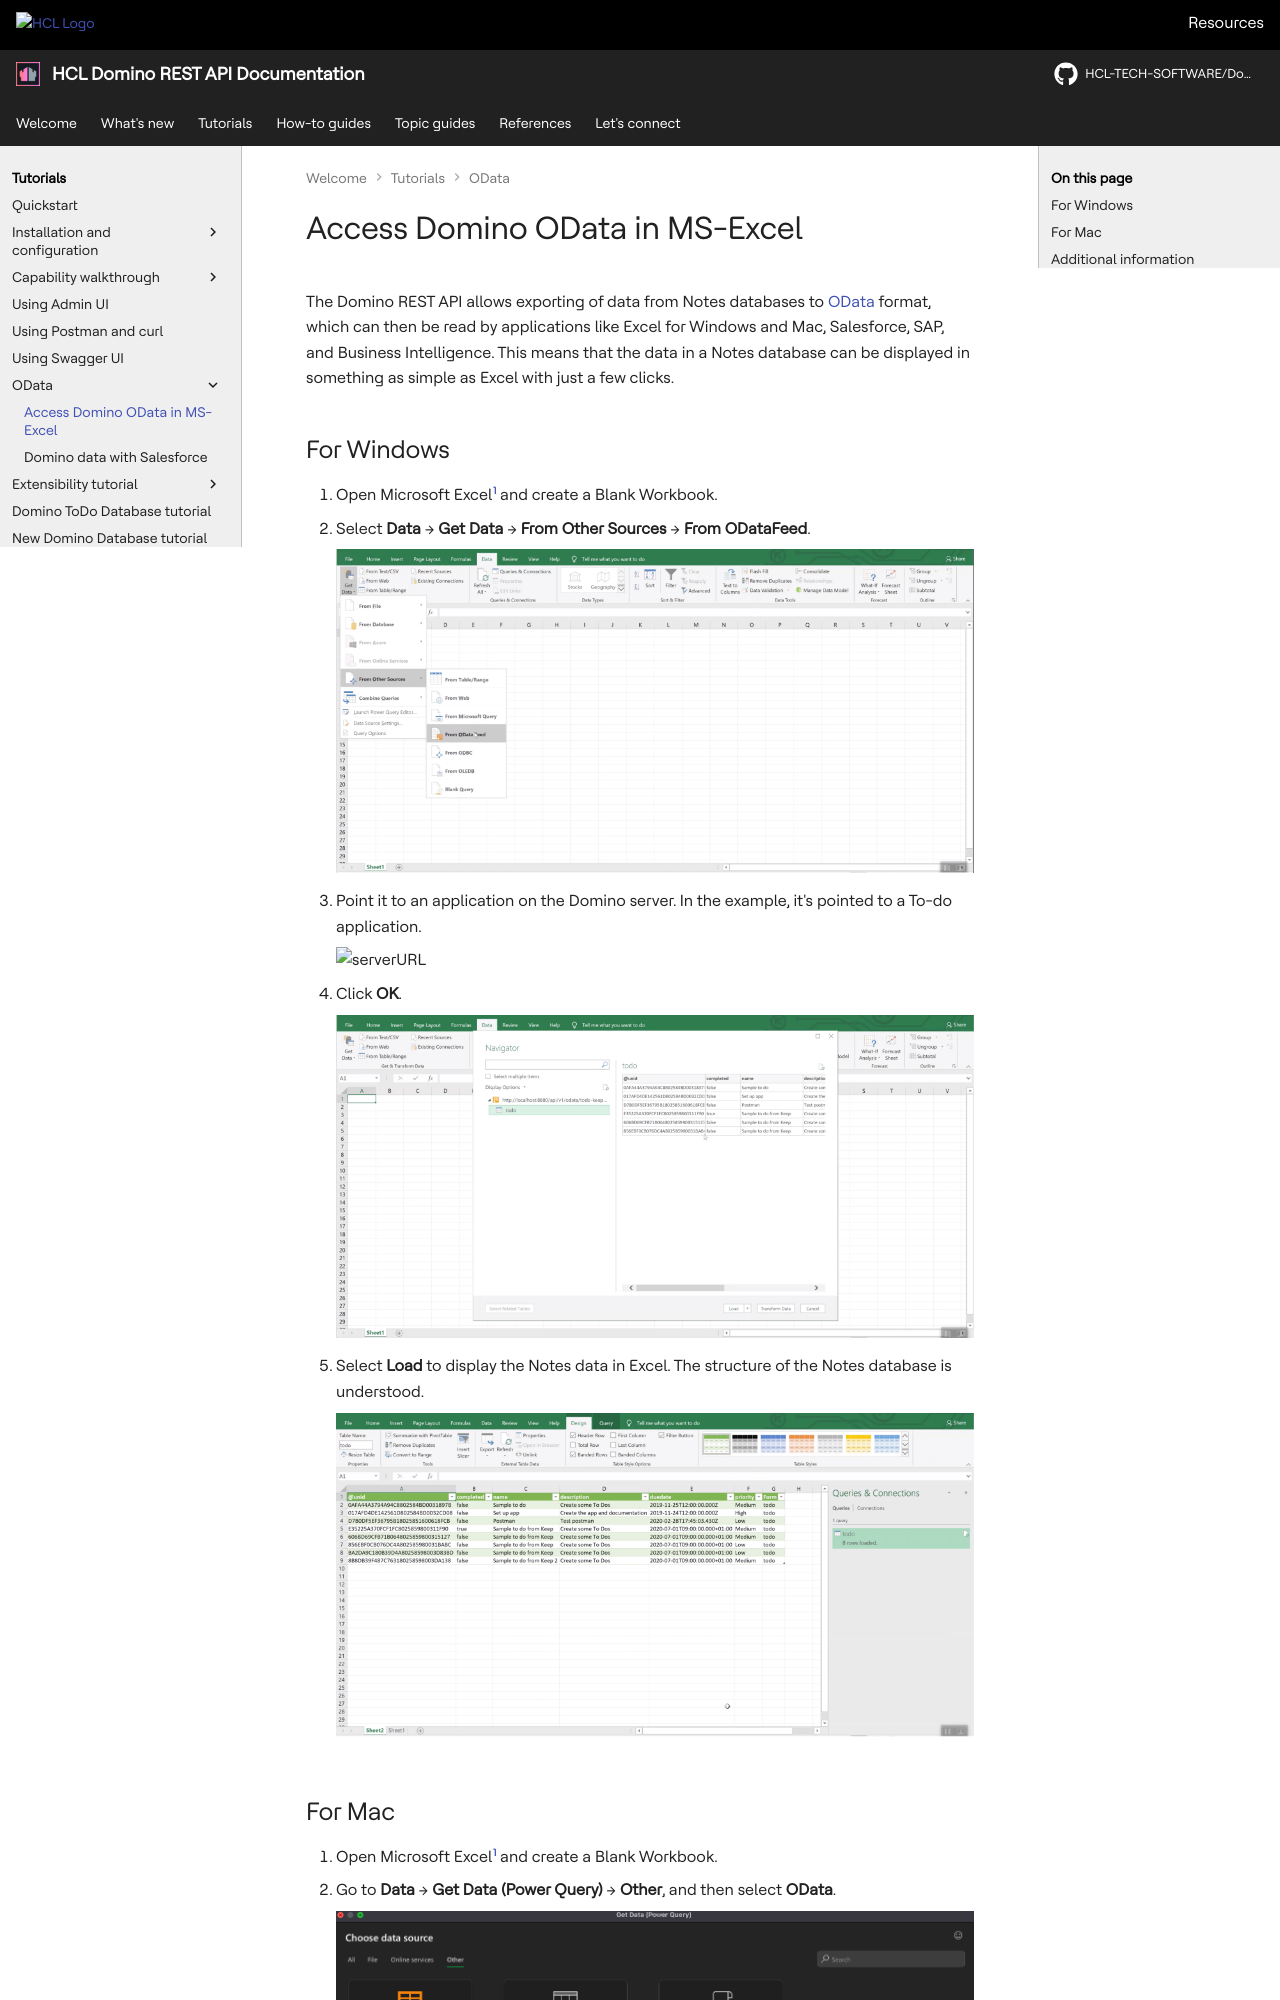

repository: HCL-TECH-SOFTWARE/Domino-rest-api · page: tutorial/odata/excel.html · generator: mkdocs

# Access Domino OData in MS-Excel

The Domino REST API allows exporting of data from Notes databases to [OData](https://www.odata.org) format, which can then be read by applications like Excel for Windows and Mac, Salesforce, SAP, and Business Intelligence.
This means that the data in a Notes database can be displayed in something as simple as Excel with just a few clicks.

## For Windows

1. Open Microsoft Excel[^1] and create a Blank Workbook.
2. Select **Data** &rarr; **Get Data** &rarr; **From Other Sources** &rarr; **From ODataFeed**.

      ![FromODataFeed](../../assets/images/FromODataFeed.png)

3. Point it to an application on the Domino server. In the example, it's pointed to a To-do application.

      ![serverURL](../../assets/images/serverURL.png)

4. Click **OK**.

      ![NotesDatabase](../../assets/images/NotesDatabase.png)

5. Select **Load** to display the Notes data in Excel. The structure of the Notes database is understood.

      ![NotesDataInExcel](../../assets/images/NotesDataInExcel.png)
